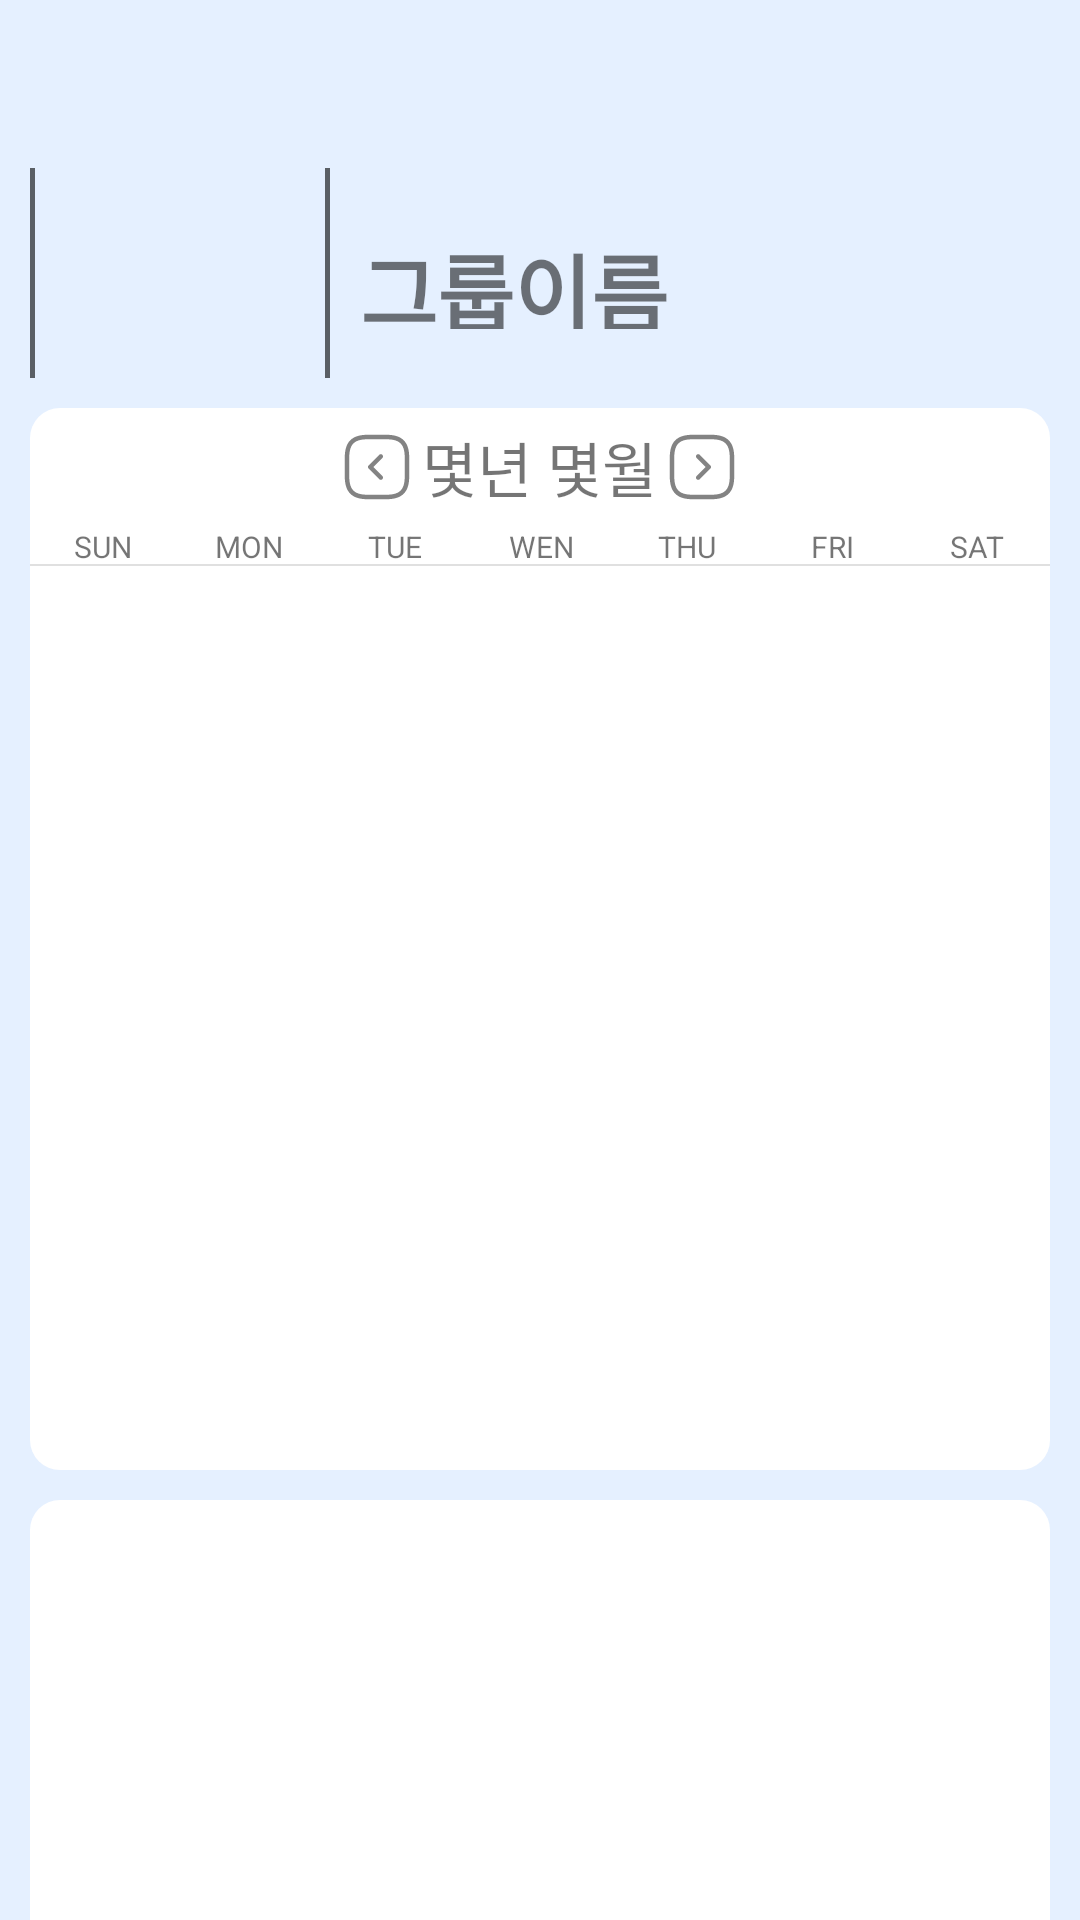

Layout XML and referenced resources for this Android screen:
<!-- AndroidManifest.xml: application theme Theme.Design.Light.NoActionBar -->
<!-- res/layout/activity_post.xml -->
<?xml version="1.0" encoding="utf-8"?>
<androidx.drawerlayout.widget.DrawerLayout xmlns:android="http://schemas.android.com/apk/res/android"
    xmlns:app="http://schemas.android.com/apk/res-auto"
    xmlns:tools="http://schemas.android.com/tools"
    android:id="@+id/drawer_layout"
    android:layout_width="match_parent"
    android:background="@color/skyblue"
    android:layout_height="match_parent"
    tools:context=".PostActivity">

    <LinearLayout
        android:layout_width="match_parent"
        android:layout_height="match_parent"
        android:orientation="vertical">

        <include layout="@layout/toolbar" />

        <LinearLayout
            android:layout_width="match_parent"
            android:layout_height="0dp"
            android:layout_weight="1"
            android:orientation="horizontal">

            <ImageView
                android:id="@+id/group_image"
                android:adjustViewBounds="true"
                android:layout_width="100dp"
                android:layout_height="100dp"
                android:background="@drawable/image_round"
                android:layout_gravity="center_vertical"
                android:layout_marginLeft="10sp"
                android:layout_marginRight="10sp"
                tools:srcCompat="@tools:sample/avatars" />

            <LinearLayout
                android:layout_width="match_parent"
                android:layout_height="wrap_content"
                android:layout_weight="1"
                android:orientation="vertical">

                <TextView
                    android:text="그룹이름"
                    android:layout_marginTop="20dp"
                    android:textSize="28dp"
                    android:fontFamily="@font/dalseohealingbold"
                    android:id="@+id/group_name"
                    android:textStyle="bold"
                    android:layout_width="match_parent"
                    android:layout_height="wrap_content"
                    android:layout_weight="1" />

                <TextView
                    android:layout_marginTop="5dp"
                    android:layout_marginLeft="2dp"
                    android:fontFamily="@font/dalseohealingmedium"
                    android:id="@+id/group_introduce"
                    android:layout_width="match_parent"
                    android:layout_height="wrap_content"
                    android:layout_weight="1" />

            </LinearLayout>
        </LinearLayout>

        <LinearLayout
            android:layout_marginTop="10dp"
            android:background="@drawable/bg_calendar"
            android:layout_gravity="center"
            android:layout_width="match_parent"
            android:layout_height="wrap_content"
            android:layout_marginLeft="10dp"
            android:layout_marginRight="10dp"
            android:orientation="vertical">

            <LinearLayout
                android:layout_marginTop="5dp"
                android:layout_marginBottom="5dp"
                android:gravity="center"
                android:layout_width="match_parent"
                android:layout_height="wrap_content"
                android:orientation="horizontal">

                <ImageButton
                    android:id="@+id/btn_frontmonth"
                    android:layout_width="wrap_content"
                    android:layout_height="wrap_content"
                    android:background="@color/white"
                    android:src="@drawable/arrow_square_left"  />
                <TextView
                    android:layout_marginLeft="3dp"
                    android:layout_marginRight="3dp"
                    android:fontFamily="@font/dalseohealingmedium"
                    android:id="@+id/tv_month_year"
                    android:textSize="20dp"
                    android:layout_width="wrap_content"
                    android:layout_height="wrap_content"
                    android:text="몇년 몇월" />

                <ImageButton
                    android:id="@+id/btn_nextmonth"
                    android:layout_width="wrap_content"
                    android:layout_height="wrap_content"
                    android:background="@color/white"
                    android:src="@drawable/arrow_square_right" />


            </LinearLayout>

            <LinearLayout
                android:layout_width="match_parent"
                android:layout_height="wrap_content"
                android:orientation="horizontal">

                <TextView
                    android:background="@drawable/underline"
                    android:textSize="10dp"
                    android:gravity="center"
                    android:layout_weight="1"
                    android:layout_width="match_parent"
                    android:layout_height="wrap_content"
                    android:text="SUN" />

                <TextView
                    android:background="@drawable/underline"
                    android:textSize="10dp"
                    android:gravity="center"
                    android:layout_weight="1"
                    android:layout_width="match_parent"
                    android:layout_height="wrap_content"
                    android:text="MON"/>

                <TextView
                    android:background="@drawable/underline"
                    android:textSize="10dp"
                    android:gravity="center"
                    android:layout_weight="1"
                    android:id="@+id/tv_tuesday"
                    android:layout_width="match_parent"
                    android:layout_height="wrap_content"
                    android:text="TUE"/>

                <TextView
                    android:background="@drawable/underline"
                    android:textSize="10dp"
                    android:gravity="center"
                    android:layout_weight="1"
                    android:layout_width="match_parent"
                    android:layout_height="wrap_content"
                    android:text="WEN" />

                <TextView
                    android:background="@drawable/underline"
                    android:textSize="10dp"
                    android:gravity="center"
                    android:layout_weight="1"
                    android:layout_width="match_parent"
                    android:layout_height="wrap_content"
                    android:text="THU"/>

                <TextView
                    android:background="@drawable/underline"
                    android:textSize="10dp"
                    android:gravity="center"
                    android:layout_weight="1"
                    android:layout_width="match_parent"
                    android:layout_height="wrap_content"
                    android:text="FRI" />

                <TextView
                    android:background="@drawable/underline"
                    android:textSize="10dp"
                    android:gravity="center"
                    android:layout_weight="1"
                    android:layout_width="match_parent"
                    android:layout_height="wrap_content"
                    android:text="SAT" />

            </LinearLayout>

            <androidx.recyclerview.widget.RecyclerView
                android:id="@+id/recyclerview"
                class="androidx.appcompat.app.AlertController$RecycleListView"
                android:layout_width="match_parent"
                android:layout_height="301dp" />

        </LinearLayout>

        <LinearLayout
            android:layout_width="match_parent"
            android:layout_height="0dp"
            android:layout_weight="2"
            android:layout_marginTop="10dp"
            android:layout_marginLeft="10dp"
            android:layout_marginRight="10dp"
            android:background="@drawable/bg_todolist"
            android:orientation="vertical">
            <androidx.recyclerview.widget.RecyclerView
                android:id="@+id/todoListRecyclerView"
                android:layout_width="match_parent"
                android:layout_height="match_parent"
                android:layout_margin="10dp"
                android:layout_marginTop="5dp"
                android:scrollbars="vertical" />
        </LinearLayout>

    </LinearLayout>

    <include layout="@layout/activity_drawer" />
</androidx.drawerlayout.widget.DrawerLayout>
<!-- res/layout/toolbar.xml (included above) -->
<?xml version="1.0" encoding="utf-8"?>
<androidx.appcompat.widget.Toolbar xmlns:android="http://schemas.android.com/apk/res/android"
    xmlns:app="http://schemas.android.com/apk/res-auto"
    android:id="@+id/toolbar"
    android:layout_width="match_parent"
    android:layout_height="?attr/actionBarSize"
    app:elevation="0dp"
    android:background="@color/skyblue"
    android:theme="@style/ThemeOverlay.AppCompat.ActionBar"
    android:orientation="horizontal"
    app:popupTheme="@style/ThemeOverlay.AppCompat.Light">

    <ImageView
        android:layout_width="wrap_content"
        android:layout_height="wrap_content"
        android:id="@+id/menu_open"
        android:src="@drawable/ic_baseline_menu_24"
        app:tint="@color/white" />

    <TextView
        android:id="@+id/tv_title"
        android:layout_width="wrap_content"
        android:layout_height="wrap_content"
        android:fontFamily="@font/dalseohealingbold"
        android:layout_marginLeft="30dp"/>

    <TextView
        android:fontFamily="@font/dalseohealingbold"
        android:id="@+id/tv_postmove"
        android:layout_width="wrap_content"
        android:layout_height="wrap_content"
        android:layout_gravity="center_horizontal|right"
        android:layout_marginRight="10dp" />

    <ImageView
        android:layout_width="wrap_content"
        android:layout_height="wrap_content"
        android:layout_gravity="center_horizontal|right"
        android:layout_marginRight="10dp"
        android:id="@+id/iv_postmove"/>

</androidx.appcompat.widget.Toolbar>
<!-- res/layout/activity_drawer.xml (included above) -->
<?xml version="1.0" encoding="utf-8"?>
<androidx.constraintlayout.widget.ConstraintLayout xmlns:android="http://schemas.android.com/apk/res/android"
    xmlns:app="http://schemas.android.com/apk/res-auto"
    xmlns:tools="http://schemas.android.com/tools"
    android:layout_width="200dp"
    android:layout_height="match_parent"
    android:orientation="vertical"
    android:layout_gravity="start"
    android:id="@+id/drawer"
    android:background="@color/skyblue">

    <Button
        app:elevation="0dp"
        android:layout_margin="10dp"
        android:id="@+id/btn_calendar"
        android:layout_width="match_parent"
        android:layout_height="wrap_content"
        android:background="@drawable/bg_button"
        android:text="마이캘린더"
        android:fontFamily="@font/dalseohealingbold"
        app:layout_constraintEnd_toEndOf="parent"
        app:layout_constraintHorizontal_bias="0.0"
        app:layout_constraintStart_toStartOf="parent"
        app:layout_constraintTop_toTopOf="parent" />

    <Button
        app:elevation="0dp"
        android:layout_margin="10dp"
        android:id="@+id/btn_search"
        android:layout_width="match_parent"
        android:background="@drawable/bg_button"
        android:layout_height="wrap_content"
        android:text="그룹검색"
        android:fontFamily="@font/dalseohealingbold"
        app:layout_constraintEnd_toEndOf="parent"
        app:layout_constraintHorizontal_bias="0.0"
        app:layout_constraintStart_toStartOf="parent"
        app:layout_constraintTop_toBottomOf="@+id/btn_calendar" />

    <Button
        app:elevation="0dp"
        android:layout_margin="10dp"
        android:id="@+id/btn_make"
        android:layout_width="match_parent"
        android:layout_height="wrap_content"
        android:text="그룹생성"
        android:fontFamily="@font/dalseohealingbold"
        app:layout_constraintEnd_toEndOf="parent"
        android:background="@drawable/bg_button"
        app:layout_constraintHorizontal_bias="0.0"
        app:layout_constraintStart_toStartOf="parent"
        app:layout_constraintTop_toBottomOf="@+id/btn_search" />

    <Button
        app:elevation="0dp"
        android:layout_margin="10dp"
        android:id="@+id/btn_group"
        android:layout_width="match_parent"
        android:layout_height="wrap_content"
        android:background="@drawable/bg_button"
        android:text="마이그룹"
        android:fontFamily="@font/dalseohealingbold"
        app:layout_constraintEnd_toEndOf="parent"
        app:layout_constraintHorizontal_bias="0.0"
        app:layout_constraintStart_toStartOf="parent"
        app:layout_constraintTop_toBottomOf="@+id/btn_make" />

    <Button
        app:elevation="0dp"
        android:background="@drawable/bg_button2"
        android:layout_margin="10dp"
        android:id="@+id/btn_profile"
        android:fontFamily="@font/dalseohealingbold"
        android:layout_width="match_parent"
        android:layout_height="wrap_content"
        android:text="프로필사진변경"
        app:layout_constraintBottom_toTopOf="@+id/btn_logout" />

    <Button
        app:elevation="0dp"
        android:background="@drawable/bg_button2"
        android:layout_margin="10dp"
        android:id="@+id/btn_logout"
        android:fontFamily="@font/dalseohealingbold"
        android:layout_width="match_parent"
        android:layout_height="wrap_content"
        android:text="로그아웃"
        app:layout_constraintBottom_toTopOf="@+id/btn_close" />

    <Button
        app:elevation="0dp"
        android:background="@drawable/bg_button2"
        android:layout_margin="10dp"
        android:id="@+id/btn_close"
        android:fontFamily="@font/dalseohealingbold"
        android:layout_width="match_parent"
        android:layout_height="wrap_content"
        android:text="닫기"
        app:layout_constraintBottom_toBottomOf="parent" />

</androidx.constraintlayout.widget.ConstraintLayout>
<!-- resources referenced by this layout -->
<resources>
  <color name="skyblue">#E5F0FF</color>
  <color name="white">#FFFFFFFF</color>
  <!-- drawable arrow_square_left (drawable) -->
  <vector xmlns:android="http://schemas.android.com/apk/res/android"
      android:width="24dp"
      android:height="24dp"
      android:viewportWidth="24"
      android:viewportHeight="24">
    <path
        android:pathData="M15,22.75H9C3.57,22.75 1.25,20.43 1.25,15V9C1.25,3.57 3.57,1.25 9,1.25H15C20.43,1.25 22.75,3.57 22.75,9V15C22.75,20.43 20.43,22.75 15,22.75ZM9,2.75C4.39,2.75 2.75,4.39 2.75,9V15C2.75,19.61 4.39,21.25 9,21.25H15C19.61,21.25 21.25,19.61 21.25,15V9C21.25,4.39 19.61,2.75 15,2.75H9Z"
        android:fillColor="#838383"/>
    <path
        android:pathData="M13.26,16.28C13.07,16.28 12.88,16.21 12.73,16.06L9.2,12.53C8.91,12.24 8.91,11.76 9.2,11.47L12.73,7.94C13.02,7.65 13.5,7.65 13.79,7.94C14.08,8.23 14.08,8.71 13.79,9L10.79,12L13.79,15C14.08,15.29 14.08,15.77 13.79,16.06C13.65,16.21 13.46,16.28 13.26,16.28Z"
        android:fillColor="#838383"/>
  </vector>
  <!-- drawable bg_button (drawable) -->
  <?xml version="1.0" encoding="utf-8"?>
  <shape xmlns:android="http://schemas.android.com/apk/res/android"
      android:shape="rectangle"
      >
  
      <solid android:color="@color/white"/>
      <corners
          android:radius="40dp"/>
  
      <stroke
          android:color="@color/darkSkyblue"
          android:width="3dp"/>
  
  
  </shape>
  <!-- drawable bg_button2 (drawable) -->
  <?xml version="1.0" encoding="utf-8"?>
  <shape xmlns:android="http://schemas.android.com/apk/res/android"
      android:shape="rectangle"
      >
  
      <solid android:color="@color/white"/>
      <corners
          android:radius="40dp"/>
  
      <stroke
          android:color="@color/pink"
          android:width="3dp"/>
  
  
  </shape>
  <!-- drawable bg_calendar (drawable) -->
  <?xml version="1.0" encoding="utf-8"?>
  <shape xmlns:android="http://schemas.android.com/apk/res/android"
      android:shape="rectangle"
      >
  
      <solid android:color="@color/white"/>
      <corners
          android:topLeftRadius="10dp"
          android:topRightRadius="10dp"
          android:bottomLeftRadius="10dp"
          android:bottomRightRadius="10dp"/>
  
  
  
  
  </shape>
  <!-- drawable bg_todolist (drawable) -->
  <?xml version="1.0" encoding="utf-8"?>
  <shape xmlns:android="http://schemas.android.com/apk/res/android"
      android:shape="rectangle"
      >
  
      <solid android:color="@color/white"/>
      <corners
          android:topLeftRadius="10dp"
          android:topRightRadius="10dp"/>
  
  
  
  </shape>
  <!-- drawable image_round (drawable) -->
  <?xml version="1.0" encoding="utf-8"?>
  <shape xmlns:android="http://schemas.android.com/apk/res/android"
      android:shape="rectangle"
      >
  
      <stroke
          android:width="1.5dp"
          android:color="@color/semiBlack"/>
      <corners android:radius="5dp" />
  
  
  
  </shape>
  <!-- drawable underline (drawable) -->
  <?xml version="1.0" encoding="utf-8"?>
  <layer-list xmlns:android="http://schemas.android.com/apk/res/android">
      <item
          android:bottom ="0.5dp"
          android:left ="-2dp"
          android:right="-2dp"
          android:top="-12dp"    >
          <shape android:shape="rectangle">
              <stroke android:color="@color/gray"
                  android:width="0.5dp"/>
              <size
                  android:width="10dp"
                  android:height="10dp"/>
          </shape>
      </item>
  
  </layer-list>
  <color name="darkSkyblue">#BFD0E7</color>
  <color name="pink">#FFAFB0</color>
  <color name="semiBlack">#5A5F65</color>
  <color name="gray">#E0E0E0</color>
</resources>
